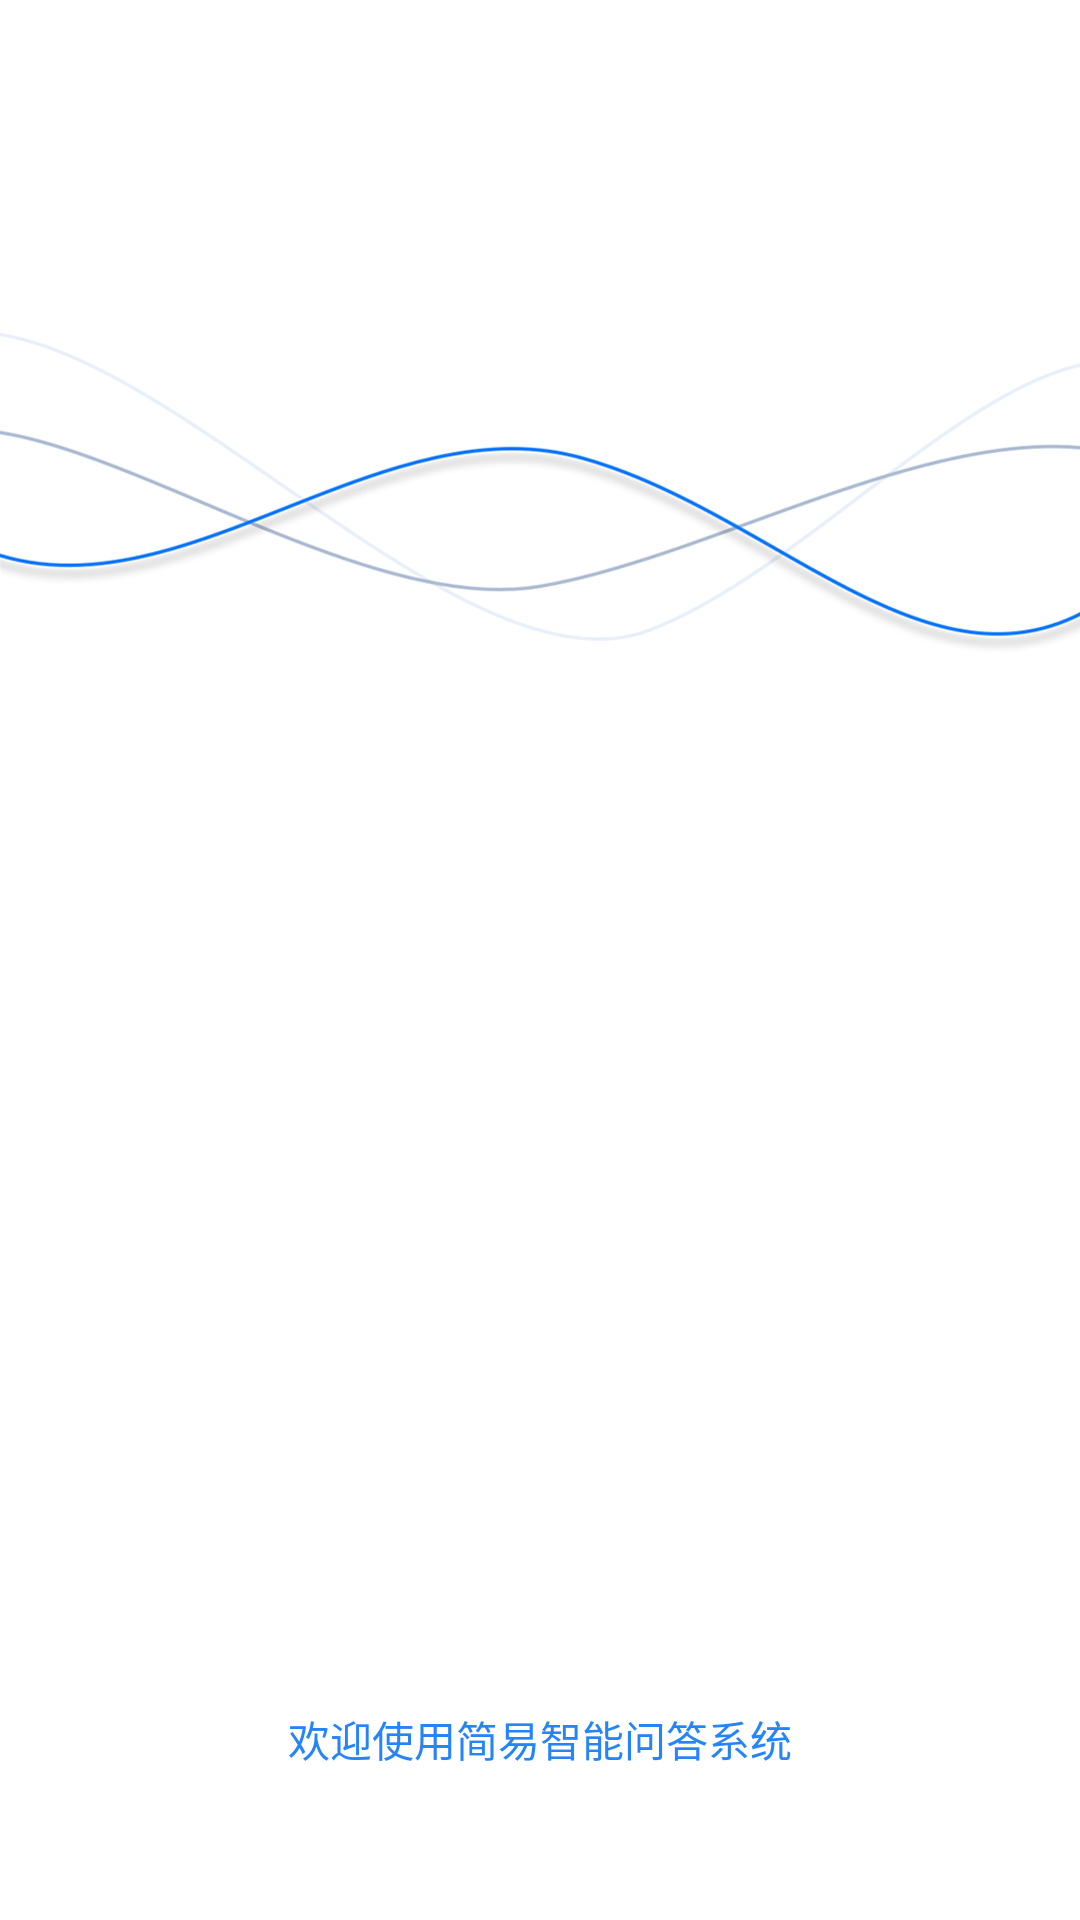

Produce the Android XML layout that renders to this screen, including the resource entries it uses.
<!-- AndroidManifest.xml: application theme AppTheme -->
<!-- res/layout/activity_welcome_layout.xml -->
<?xml version="1.0" encoding="utf-8"?>
<RelativeLayout xmlns:android="http://schemas.android.com/apk/res/android"
    android:background="@color/color_ffffff"
    android:layout_width="match_parent"
    android:layout_height="match_parent">

    <ImageView
        android:layout_marginTop="100dp"
        android:src="@drawable/weclome_backgrund"
        android:scaleType="fitXY"
        android:layout_height="wrap_content"
        android:layout_width="match_parent"/>

    <TextView
        android:layout_centerHorizontal="true"
        android:layout_alignParentBottom="true"
        android:layout_marginBottom="50dp"
        android:textColor="@color/color_ee157cf8"
        android:text="@string/simpli_sys"
        android:layout_width="wrap_content"
        android:layout_height="wrap_content"/>

</RelativeLayout>
<!-- resources referenced by this layout -->
<resources>
  <color name="color_ee157cf8">#ee157cf8</color>
  <color name="color_ffffff">#ffffffff</color>
  <!-- drawable weclome_backgrund: png bitmap (drawable-xxhdpi, 63808 bytes) -->
  <string name="simpli_sys">欢迎使用简易智能问答系统</string>
  <style name="AppTheme" parent="Theme.AppCompat.Light.DarkActionBar">
          
          <item name="colorPrimary">@color/colorPrimary</item>
          <item name="colorPrimaryDark">@color/colorPrimaryDark</item>
          <item name="colorAccent">@color/colorAccent</item>
      </style>
  <color name="colorPrimary">#3F51B5</color>
  <color name="colorPrimaryDark">#303F9F</color>
  <color name="colorAccent">#FF4081</color>
</resources>
